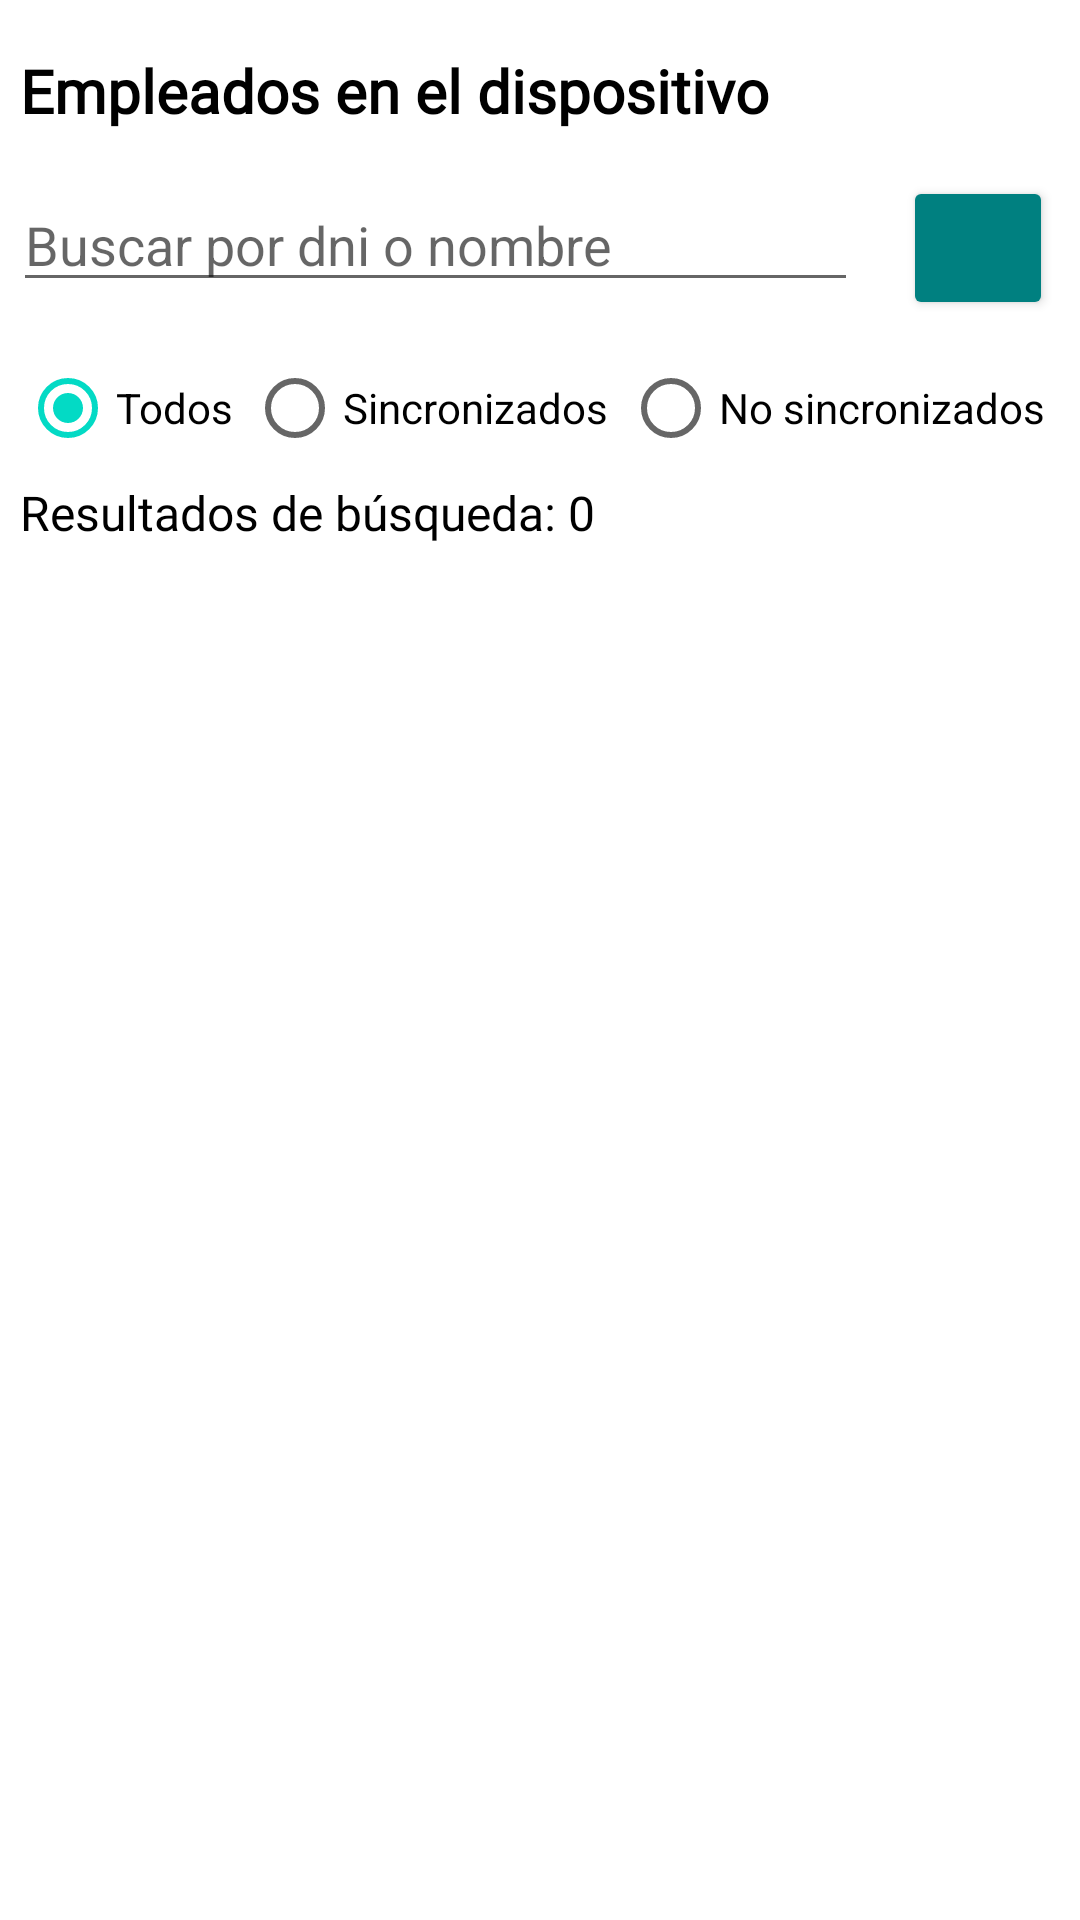

The Android layout XML behind this screen, and the referenced resources:
<!-- AndroidManifest.xml: application theme Theme.GuideCSharp -->
<!-- res/layout/fragment_empleados.xml -->
<?xml version="1.0" encoding="utf-8"?>
<LinearLayout xmlns:android="http://schemas.android.com/apk/res/android"
    xmlns:app="http://schemas.android.com/apk/res-auto"
    xmlns:tools="http://schemas.android.com/tools"
    android:layout_width="match_parent"
    android:layout_height="match_parent"
    tools:context=".Vista.ui.config.EmpleadosFragment">

    <LinearLayout
        android:id="@+id/linearLayout"
        android:layout_width="match_parent"
        android:layout_height="match_parent"
        android:layout_marginLeft="20px"
        android:layout_marginRight="20px"
        android:orientation="vertical"
        app:layout_constraintEnd_toEndOf="parent"
        app:layout_constraintStart_toStartOf="parent"
        app:layout_constraintTop_toTopOf="parent">

        <TextView
            android:id="@+id/textView"
            android:layout_width="match_parent"
            android:layout_height="wrap_content"
            android:layout_marginTop="50px"
            android:fontFamily="@font/amaranth_bold"
            android:gravity="left"
            android:text="Empleados en el dispositivo"
            android:textColor="@color/black"
            android:textSize="20dp"
            android:textStyle="bold" />

        <LinearLayout
            android:layout_width="match_parent"
            android:layout_height="wrap_content"
            android:gravity="center_horizontal"
            android:orientation="horizontal">

            <EditText
                android:id="@+id/txt_busqueda"
                android:layout_width="match_parent"
                android:layout_height="wrap_content"
                android:layout_marginStart="65dp"
                android:layout_marginTop="15dp"
                android:layout_marginBottom="15dp"
                android:clickable="true"
                android:focusable="true"
                android:hint="Buscar por dni o nombre">

            </EditText>

            <Button
                android:id="@+id/btnBuscar"
                android:layout_width="50dp"
                android:layout_height="wrap_content"
                android:layout_marginStart="15dp"
                android:layout_marginTop="15dp"
                android:layout_marginEnd="70dp"
                android:layout_marginBottom="15dp"
                android:backgroundTint="@color/Teal"
                android:textAllCaps="false"
                android:textSize="16sp"
                app:icon="@drawable/baseline_search_24" />
        </LinearLayout>

        <LinearLayout
            android:layout_width="match_parent"
            android:layout_height="wrap_content"
            android:orientation="horizontal">

            <RadioGroup
                android:id="@+id/btnGroup"
                android:layout_width="match_parent"
                android:layout_height="wrap_content"
                android:orientation="horizontal"
                android:layout_marginTop="-10dp">

                <RadioButton
                    android:id="@+id/rbtnTodos"
                    android:layout_width="wrap_content"
                    android:layout_height="wrap_content"
                    android:layout_weight="1"
                    android:checked="true"
                    android:text="Todos" />

                <RadioButton
                    android:id="@+id/rbtnSincronizados"
                    android:layout_width="wrap_content"
                    android:layout_height="wrap_content"
                    android:layout_weight="1"
                    android:text="Sincronizados" />

                <RadioButton
                    android:id="@+id/rbtnNoSincronizados"
                    android:layout_width="wrap_content"
                    android:layout_height="wrap_content"
                    android:layout_weight="1"
                    android:text="No sincronizados" />
            </RadioGroup>

        </LinearLayout>

        <TextView
            android:id="@+id/txtItems"
            android:layout_width="match_parent"
            android:layout_height="wrap_content"
            android:fontFamily="@font/amaranth_bold"
            android:text="Resultados de búsqueda: 0"
            android:textColor="@color/black"
            android:textSize="16dp" />

        <androidx.recyclerview.widget.RecyclerView
            android:id="@+id/rvEmpleadoSqlite"
            android:layout_width="match_parent"
            android:layout_height="match_parent"
            android:layout_marginTop="10pt" />

    </LinearLayout>

</LinearLayout>
<!-- resources referenced by this layout -->
<resources>
  <color name="Teal">#008080</color>
  <color name="black">#FF000000</color>
  <style name="Theme.GuideCSharp" parent="Theme.MaterialComponents.DayNight.DarkActionBar">
          
          <item name="colorPrimary">@color/purple_500</item>
          <item name="colorPrimaryVariant">@color/purple_700</item>
          <item name="colorOnPrimary">@color/white</item>
          
          <item name="colorSecondary">@color/teal_200</item>
          <item name="colorSecondaryVariant">@color/teal_700</item>
          <item name="colorOnSecondary">@color/black</item>
          
          <item name="android:statusBarColor" tools:targetApi="l">?attr/colorPrimaryVariant</item>
          <item name="windowActionBar">false</item>
          <item name="windowNoTitle">true</item>
          
          <item name="android:panelFullBackground">@android:color/white</item>
          <item name="panelMenuListTheme">@style/AppTheme.PopupMenuStyle</item>
      </style>
  <color name="purple_500">#FF6200EE</color>
  <color name="purple_700">#FF3700B3</color>
  <color name="white">#FFFFFFFF</color>
  <color name="teal_200">#FF03DAC5</color>
  <color name="teal_700">#FF018786</color>
  <style name="AppTheme.PopupMenuStyle" parent="@style/Widget.AppCompat.PopupMenu">
          <item name="android:dropDownHorizontalOffset">0dp</item>
          <item name="android:dropDownVerticalOffset">0dp</item>
          <item name="android:popupBackground">@android:color/white</item>
          <item name="overlapAnchor">false</item>
          <item name="android:dropDownWidth">wrap_content</item>
          <item name="android:listPreferredItemHeightSmall">40dp</item>
          <item name="android:textAppearance">?android:attr/textAppearanceMedium</item>
          <item name="android:panelBackground">@android:color/white</item>
          <item name="listMenuViewStyle">@style/Widget.AppCompat.ListView.Menu</item>
          <item name="android:listDivider">@android:color/darker_gray</item>
          <item name="android:dividerHeight">1dp</item>
          <item name="android:showDividers">middle</item>
          <item name="android:divider">@android:color/darker_gray</item>
      </style>
</resources>
